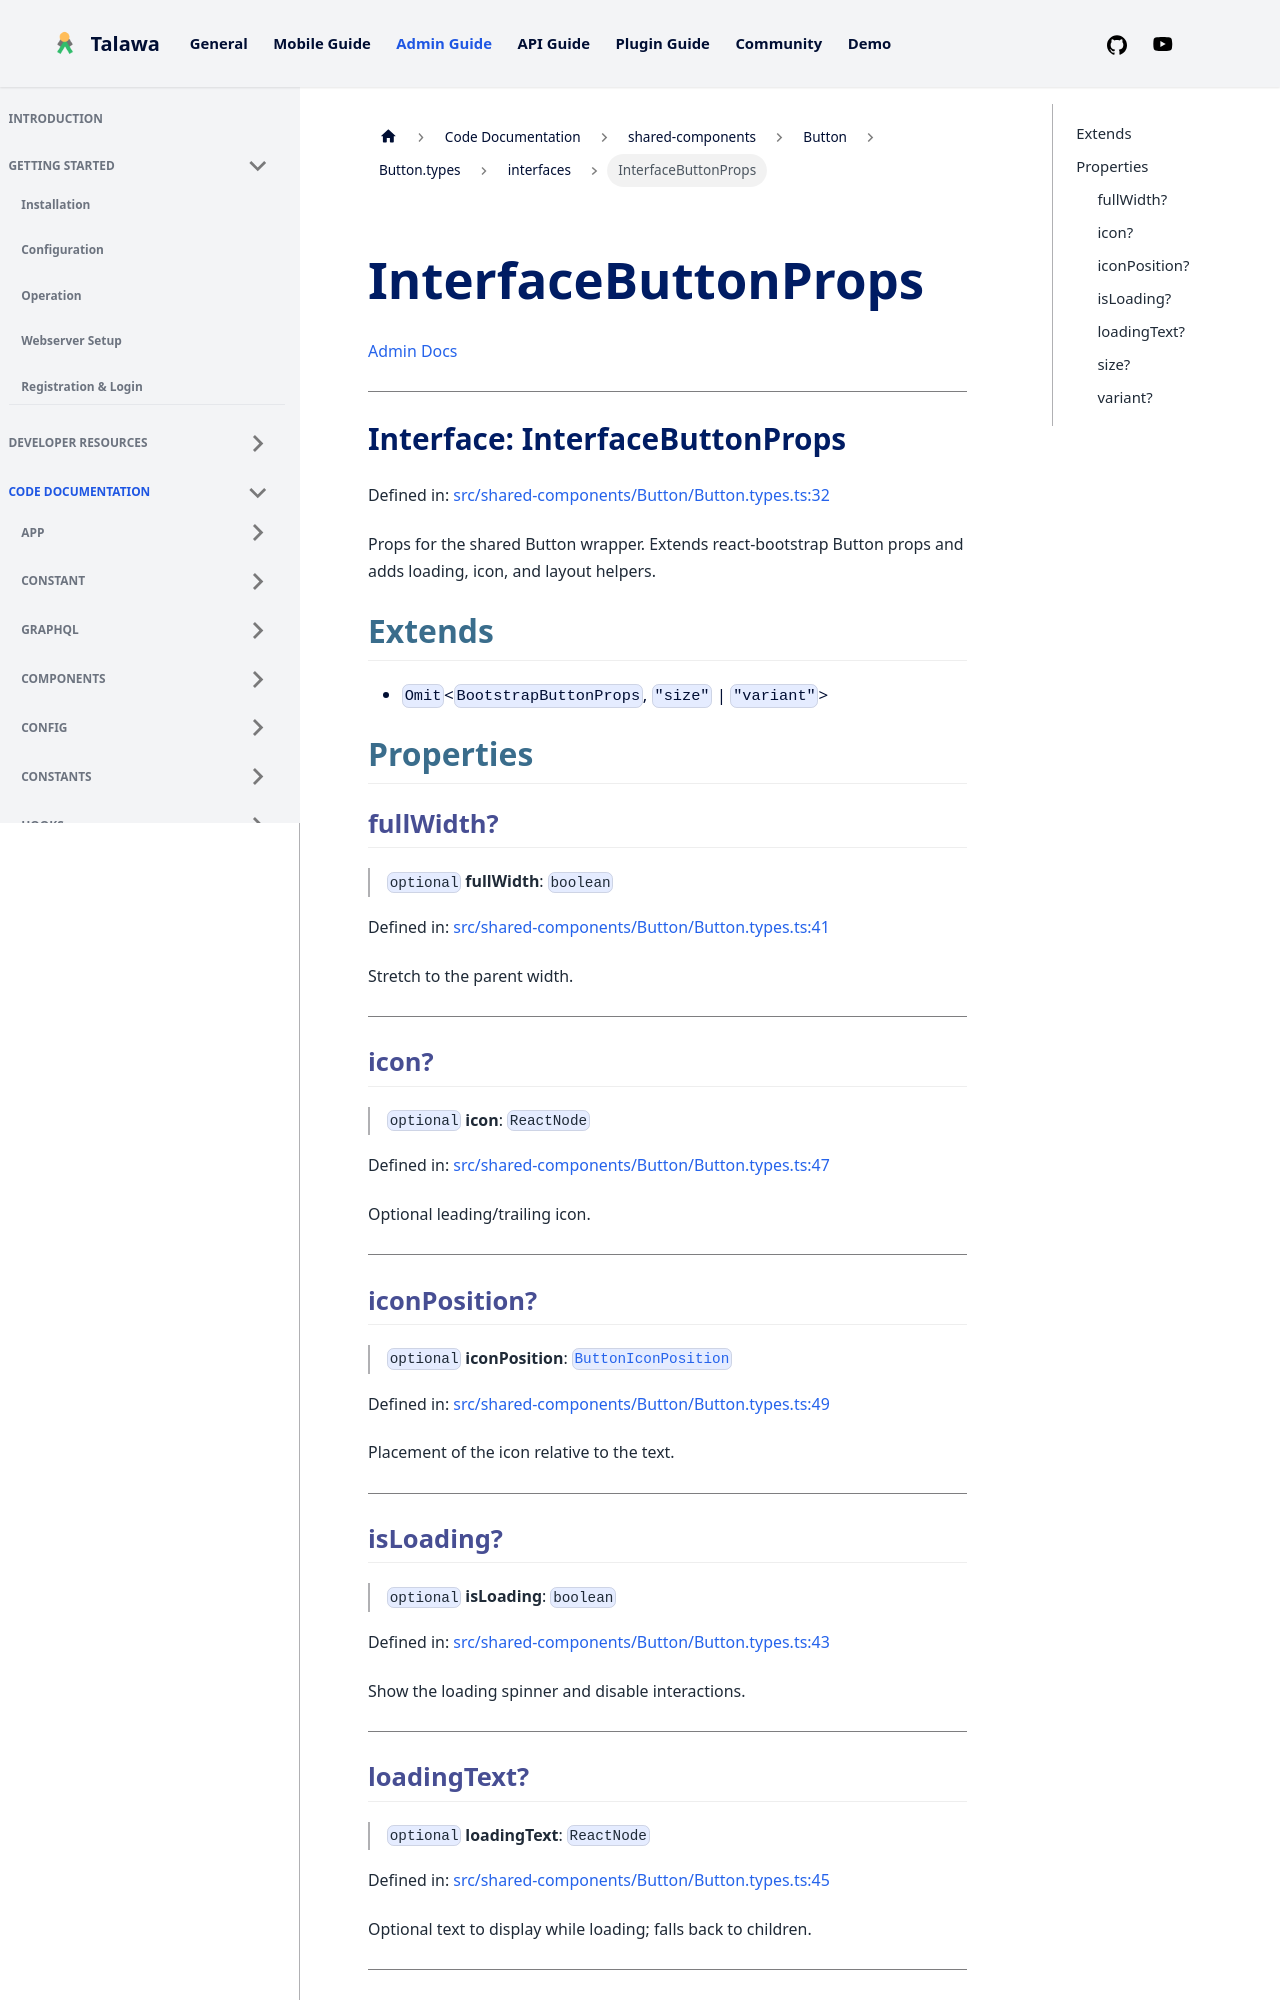

repository: PalisadoesFoundation/talawa-admin · page: docs/auto-docs/shared-components/Button/Button.types/interfaces/InterfaceButtonProps/index.html · generator: docusaurus

[Admin Docs](/)

***

# Interface: InterfaceButtonProps

Defined in: [src/shared-components/Button/Button.types.ts:31](https://github.com/PalisadoesFoundation/talawa-admin/blob/main/src/shared-components/Button/Button.types.ts#L31)

Props for the shared Button wrapper.
Extends react-bootstrap Button props and adds loading, icon, and layout helpers.

## Extends

- `Omit`\<`BootstrapButtonProps`, `"size"` \| `"variant"`\>

## Properties

### fullWidth?

> `optional` **fullWidth**: `boolean`

Defined in: [src/shared-components/Button/Button.types.ts:38](https://github.com/PalisadoesFoundation/talawa-admin/blob/main/src/shared-components/Button/Button.types.ts#L38)

Stretch to the parent width.

***

### icon?

> `optional` **icon**: `ReactNode`

Defined in: [src/shared-components/Button/Button.types.ts:44](https://github.com/PalisadoesFoundation/talawa-admin/blob/main/src/shared-components/Button/Button.types.ts#L44)

Optional leading/trailing icon.

***

### iconPosition?

> `optional` **iconPosition**: [`ButtonIconPosition`](../type-aliases/ButtonIconPosition.md)

Defined in: [src/shared-components/Button/Button.types.ts:46](https://github.com/PalisadoesFoundation/talawa-admin/blob/main/src/shared-components/Button/Button.types.ts#L46)

Placement of the icon relative to the text.

***

### isLoading?

> `optional` **isLoading**: `boolean`

Defined in: [src/shared-components/Button/Button.types.ts:40](https://github.com/PalisadoesFoundation/talawa-admin/blob/main/src/shared-components/Button/Button.types.ts#L40)

Show the loading spinner and disable interactions.

***
